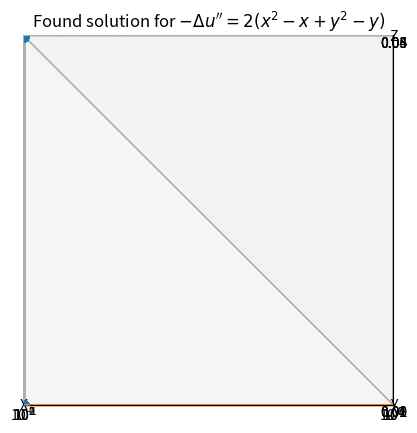

Reproduce this figure in Python. (Note: this script raises an exception after producing the figure.)
import numpy as np
from matplotlib import pyplot as plt
from mpl_toolkits.mplot3d import Axes3D

def gauss_quad(f, n = 1):
    if n == 1:
        return f(.5)
    if n == 2:
        return .5*(f(.5 - .5*3**-.5) + f(.5 + .5*3**-.5))
    if n == 3:
        return 4/9*f(.5) + 5/18 * (f(.5 - .5*(3/5)**.5) + f(.5 + .5*(3/5)**.5))

def gauss_quad_2D(f, x):
    p0x, p0y = (x[0] + x[1])/2
    p1x, p1y = (x[1] + x[2])/2
    p2x, p2y = (x[2] + x[0])/2
    return (f(p0x, p0y) + f(p1x, p1y) + f(p2x, p2y)) / 3

def fem_2D(f, verts, tris, bound):
    m = verts.shape[0]
    A = np.zeros((m, m))
    b = np.zeros(m)
    for tri in tris:
        vert = np.array([verts[i] for i in tri])
        x1, x2, x3 = (verts[i][0] for i in tri)
        y1, y2, y3 = (verts[i][1] for i in tri)
        div = (x1*(y3-y2) + x2*(y1-y3) + x3*(y2-y1))
        phi_1 = lambda x, y: (x*(y3-y2) + y*(x2-x3) + x3*y2 - x2*y3) / div
        phi_2 = lambda x, y: (x*(y1-y3) + y*(x3-x1) + x1*y3 - x3*y1) / div
        phi_3 = lambda x, y: (x*(y2-y1) + y*(x1-x2) + x2*y1 - x1*y2) / div
        phi_11_g = ((y3-y2)*(y3-y2) + (x2-x3)*(x2-x3))/div**2
        phi_22_g = ((y1-y3)*(y1-y3) + (x3-x1)*(x3-x1))/div**2
        phi_33_g = ((y2-y1)*(y2-y1) + (x1-x2)*(x1-x2))/div**2

        phi_12_g = ((y3-y2)*(y1-y3) + (x2-x3)*(x3-x1))/div**2
        phi_23_g = ((y1-y3)*(y2-y1) + (x3-x1)*(x1-x2))/div**2
        phi_31_g = ((y2-y1)*(y3-y2) + (x1-x2)*(x2-x3))/div**2
        phi_1f = lambda x, y: phi_1(x, y)*f(x, y)
        phi_2f = lambda x, y: phi_2(x, y)*f(x, y)
        phi_3f = lambda x, y: phi_3(x, y)*f(x, y)
        area = .5*abs((x1-x3)*(y2-y1) - (x1-x2)*(y3-y1))

        if tri[0] not in bound and tri[1] not in bound:
            A[tri[0], tri[1]] += phi_12_g * area
            A[tri[1], tri[0]] += phi_12_g * area
        if tri[1] not in bound and tri[2] not in bound:
            A[tri[1], tri[2]] += phi_23_g * area
            A[tri[2], tri[1]] += phi_23_g * area
        if tri[2] not in bound and tri[0] not in bound:
            A[tri[2], tri[0]] += phi_31_g * area
            A[tri[0], tri[2]] += phi_31_g * area
        if tri[0] not in bound:
            A[tri[0], tri[0]] += phi_11_g * area
            b[tri[0]] += gauss_quad_2D(phi_1f, vert) * area
        if tri[1] not in bound:
            A[tri[1], tri[1]] += phi_22_g * area
            b[tri[1]] += gauss_quad_2D(phi_2f, vert) * area
        if tri[2] not in bound:
            A[tri[2], tri[2]] += phi_33_g * area
            b[tri[2]] += gauss_quad_2D(phi_3f, vert) * area

    # print(A)
    # print(b)
    x = np.linalg.lstsq(A, b, rcond = None)[0]
    # print(x)
    return x


def fem_1D(f, x):
    m = x.size
    A = np.zeros((m, m))
    b = np.zeros(m)
    dx = x[1] - x[0]
    
    for i in range(0, m):
        if i > 0:
            A[i,i-1] = -1/(x[i] - x[i-1]) * 1# / (x[i] - x[i-1])
            A[i,i] += 1/(x[i] - x[i-1]) * 1# / (x[i] - x[i-1])
            b[i] += f((x[i] + x[i-1])/2) * .5 * (x[i] - x[i-1])
        if i < m-1:
            A[i,i+1] = 1/(x[i+1] - x[i]) * -1# / (x[i+1] - x[i])
            A[i,i] += -1/(x[i+1] - x[i]) * -1# / (x[i+1] - x[i])
            b[i] += f((x[i+1] + x[i])/2) * .5 * (x[i+1] - x[i])
    
    # consider boundary conditions
    A[0,:] = 0
    A[:,0] = 0
    A[-1,:] = 0
    A[:,-1] = 0
    b[0] = 0
    b[-1] = 0
    x = np.linalg.lstsq(A, b, rcond = None)[0]
    return x

def generate_fem_2D(m, n):
    verts = np.array([[i/(n-1), j/(m-1)] for j in range(m) for i in range(n)])
    tris = []
    for j in range(m-1):
        for i in range(n-1):
            tris.append([j*n+i, j*n+i+1, (j+1)*n+i])
            tris.append([(j+1)*n+i, (j+1)*n+i+1, j*n+i+1])

    bound = set()
    for j in range(m):
        bound.add(j*n)
        bound.add((j+1)*n-1)
    for i in range(n):
        bound.add(i)
        bound.add((m-1)*n+i)
    return verts, tris, bound

def show_solution_2D():
    # manufactured functions
    f = lambda x, y: -2*(x**2-x+y**2-y)
    true_u = lambda x, y: x*(1-x) * y*(1-y)

    m = 20
    n = 20
    verts, tris, bound = generate_fem_2D(m, n)
    sol = fem_2D(f, verts, tris, bound)

    fig = plt.figure()
    ax = fig.add_subplot(111, projection = '3d')
    # ax1 = fig.add_subplot(122)
    x = np.array([v[0] for v in verts])
    y = np.array([v[1] for v in verts])

    true_value = true_u(x, y)
    err = np.abs(sol - true_value)
    ax.plot(x, y, sol, 'o')
    plt.title(r"Found solution for $-\Delta u'' = 2(x^2-x + y^2 - y)$")
    ax.set_xlabel("X")
    ax.set_ylabel("Y")
    ax.set_zlabel("Z")
    plt.show()

def test_convergence_2D():
    # manufactured functions
    f = lambda x, y: -2*(x**2-x+y**2-y)
    true_u = lambda x, y: x*(1-x) * y*(1-y)

    ns = []
    max_errs = []
    for i in range(2, 6):
        verts, tris, bound = generate_fem_2D(2**i, 2**i)
        x = np.array([v[0] for v in verts])
        y = np.array([v[1] for v in verts])
        sol = fem_2D(f, verts, tris, bound)
        errs = np.abs(sol - true_u(x, y))
        max_errs.append(errs.max())
        ns.append(2**(2*i))

    plt.loglog(ns, max_errs)
    conv = (np.log(max_errs[-1]) - np.log(max_errs[0]))/(np.log(ns[-1]) - np.log(ns[0]))
    # print(conv)
    plt.text(1e2, 8e-4, "$q = %.2f$" % conv, rotation = -40)
    plt.title(r"Convergence rate for  $-\Delta u'' = 2(x^2-x + y^2 - y)$")
    plt.ylabel("Maximum error")
    plt.xlabel("Nodes")
    plt.show()


def test_fem_2D():
    show_solution_2D()
    test_convergence_2D()


def show_solution_1D():
    # manufactured functions
    f = lambda x: 10 - 54*x + 60*x**2
    true_u = lambda x: x - 5*x**2 + 9*x**3 - 5*x**4

    nodes = np.linspace(0, 1, 100)
    sol = fem_1D(f, nodes)
    plt.plot(nodes, sol)
    plt.title(r"Found solution for $-u'' = -10 + 54x - 60x^2$")
    plt.ylabel("Y")
    plt.xlabel("X")
    plt.show()

def test_convergence_1D():
    # manufactured functions
    f = lambda x: 10 - 54*x + 60*x**2
    true_u = lambda x: x - 5*x**2 + 9*x**3 - 5*x**4

    ns = []
    max_errs = []

    for i in range(3, 10):
        n = 2**i
        nodes = np.linspace(0, 1, n)
        sol = fem_1D(f, nodes)
        err = np.abs(sol - true_u(nodes))
        max_errs.append(err.max())
        ns.append(n)
        # plt.semilogy(nodes, err)
    conv = (np.log(max_errs[-1]) - np.log(max_errs[0]))/(np.log(ns[-1]) - np.log(ns[0]))
    plt.loglog(ns, max_errs)
    plt.text(1e2, 1e-4, "$q = %.2f$" % conv, rotation = -35)
    plt.title(r"Convergence rate for  $-u'' = -10 + 54x - 60x^2$")
    plt.ylabel("Maximum error")
    plt.xlabel("Nodes")
    plt.show()

def test_fem_1D():
    show_solution_1D()
    test_convergence_1D()


if __name__ == "__main__":
    # test_fem_1D()
    test_fem_2D()
